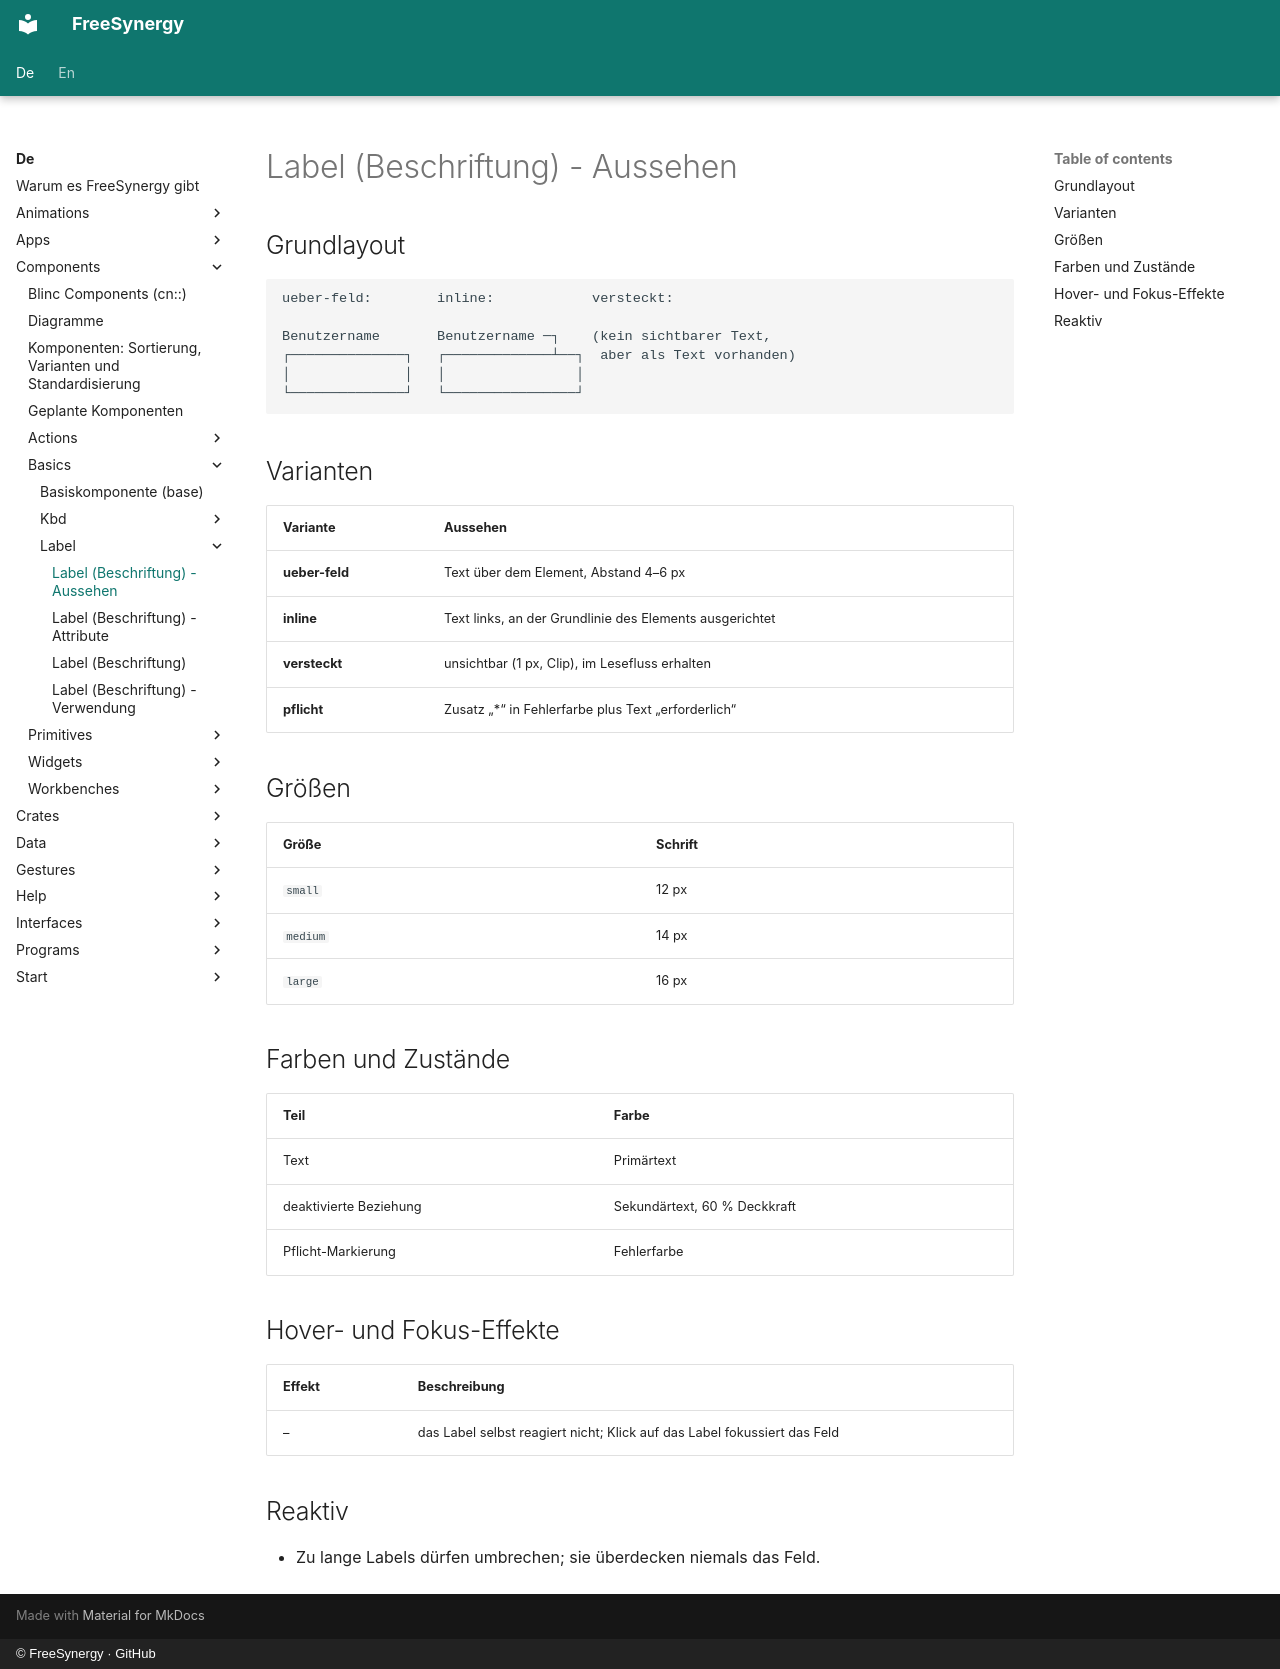

repository: FreeSynergy/fs-documentation · page: de/components/basics/label/appearance/index.html · generator: mkdocs · copyright: © FreeSynergy · GitHub

# Label (Beschriftung) - Aussehen

## Grundlayout

```
ueber-feld:        inline:            versteckt:

Benutzername       Benutzername ─┐    (kein sichtbarer Text,
┌──────────────┐   ┌─────────────┴──┐  aber als Text vorhanden)
│              │   │                │
└──────────────┘   └────────────────┘
```

## Varianten

| Variante | Aussehen |
|----------|----------|
| **ueber-feld** | Text über dem Element, Abstand 4–6 px |
| **inline** | Text links, an der Grundlinie des Elements ausgerichtet |
| **versteckt** | unsichtbar (1 px, Clip), im Lesefluss erhalten |
| **pflicht** | Zusatz „*“ in Fehlerfarbe plus Text „erforderlich“ |

## Größen

| Größe | Schrift |
|-------|---------|
| `small` | 12 px |
| `medium` | 14 px |
| `large` | 16 px |

## Farben und Zustände

| Teil | Farbe |
|------|-------|
| Text | Primärtext |
| deaktivierte Beziehung | Sekundärtext, 60 % Deckkraft |
| Pflicht-Markierung | Fehlerfarbe |

## Hover- und Fokus-Effekte

| Effekt | Beschreibung |
|--------|--------------|
| – | das Label selbst reagiert nicht; Klick auf das Label fokussiert das Feld |

## Reaktiv

- Zu lange Labels dürfen umbrechen; sie überdecken niemals das Feld.
